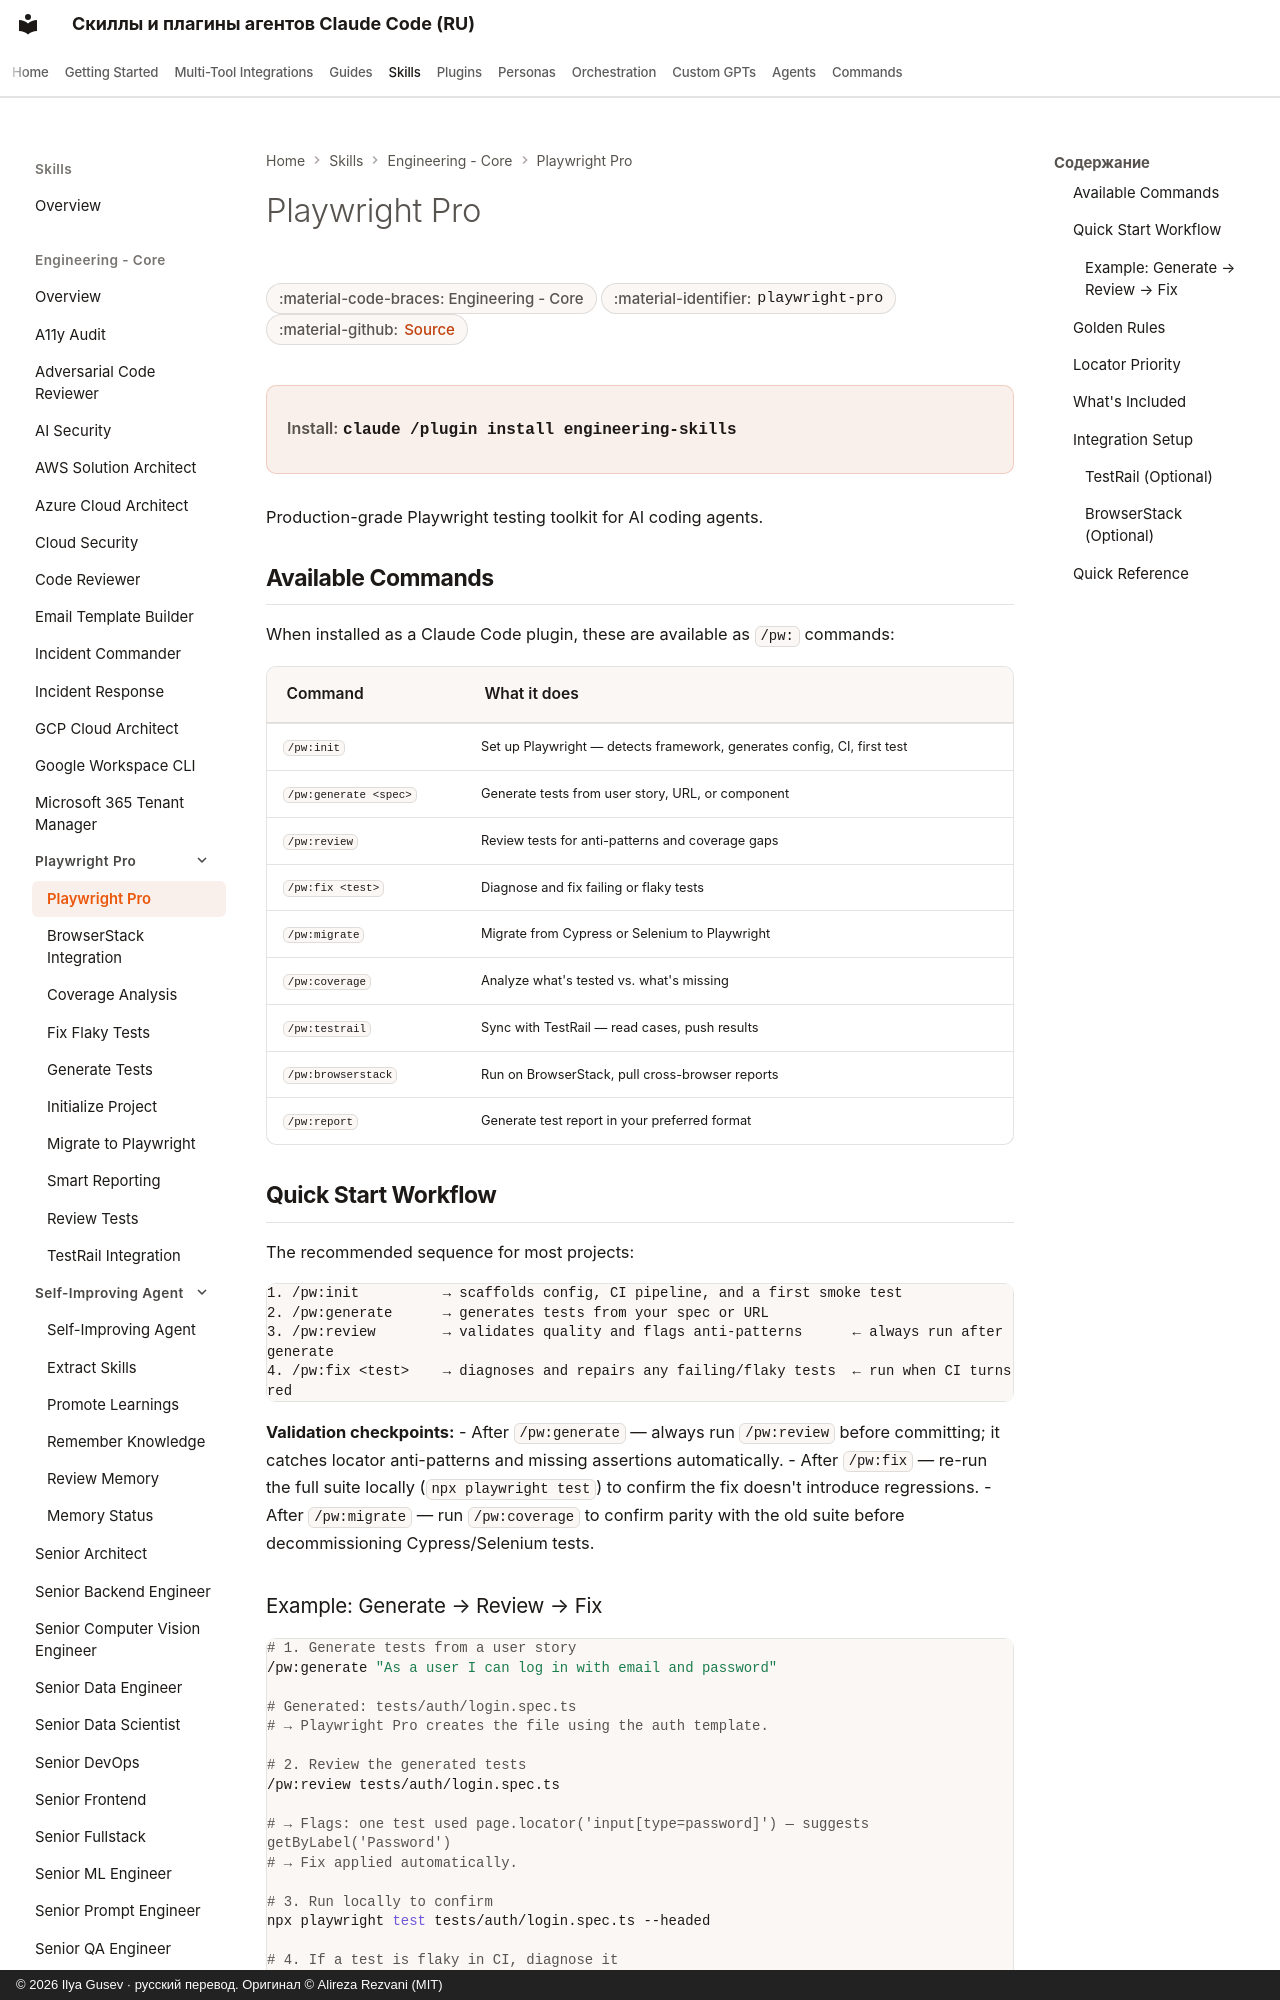

repository: imgusev/claude-skills-ru · page: skills/engineering-team/playwright-pro/index.html · generator: mkdocs · copyright: © 2026 Ilya Gusev · русский перевод. Оригинал © Alireza Rezvani (MIT)

---
title: "Playwright Pro — Agent Skill & Codex Plugin"
description: "Production-grade Playwright testing toolkit. Use when the user mentions Playwright tests, end-to-end testing, browser automation, fixing flaky tests. Agent skill for Claude Code, Codex CLI, Gemini CLI, OpenClaw."
---
